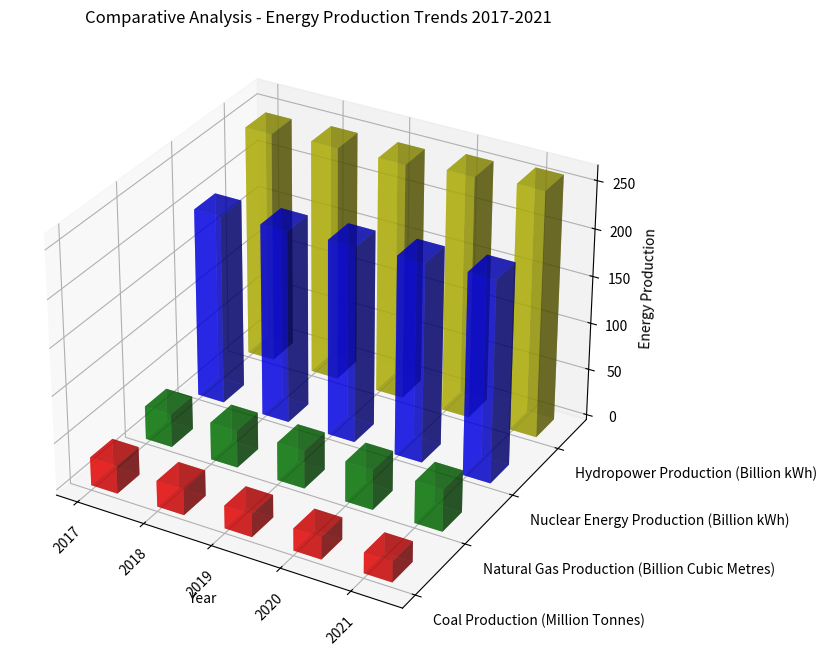

Write the Python code that produced this figure. (Note: this script raises an exception after producing the figure.)
import matplotlib.pyplot as plt
import numpy as np

# Data
dataStr = "Year,Coal Production (Million Tonnes),Natural Gas Production (Billion Cubic Metres),Nuclear Energy Production (Billion kWh),Hydropower Production (Billion kWh)\n2017,30,35.5,200.8,245.6\n2018,27.5,39.8,204.2,248.9\n2019,24.2,40.5,207.5,250.1\n2020,23.5,42.8,210.7,255.9\n2021,21.9,44.8,213.9,260.5"
dataLines = dataStr.split('\n')
header = dataLines[0].split(',')
data = [line.split(',')[1:] for line in dataLines[1:]]
data = np.array(data, dtype=np.float32)
x_values = [line.split(',')[0] for line in dataLines[1:]]
y_values = header[1:]

fig = plt.figure(figsize=(12, 8))
ax = fig.add_subplot(111, projection='3d')
width = 0.4
colors = ['r', 'g', 'b', 'y']

for i in range(data.shape[1]):
    ax.bar3d(np.arange(len(x_values)), [i]*len(x_values), np.zeros(len(x_values)), width, width, data[:, i], color=colors[i], alpha=0.6)

ax.set_xticks(np.arange(len(x_values)))
ax.set_yticks(np.arange(len(y_values)))
ax.set_xticklabels(x_values, rotation=45)
ax.set_yticklabels(y_values, ha='left')

ax.set_title('Comparative Analysis - Energy Production Trends 2017-2021')
ax.set_xlabel('Year')
ax.set_zlabel('Energy Production')

plt.tight_layout()
plt.savefig('/cpfs01/user/yehancheng/workspace/datasets/SimChartV2/demo/3D/png/183_202312302235.png')
plt.clf()
